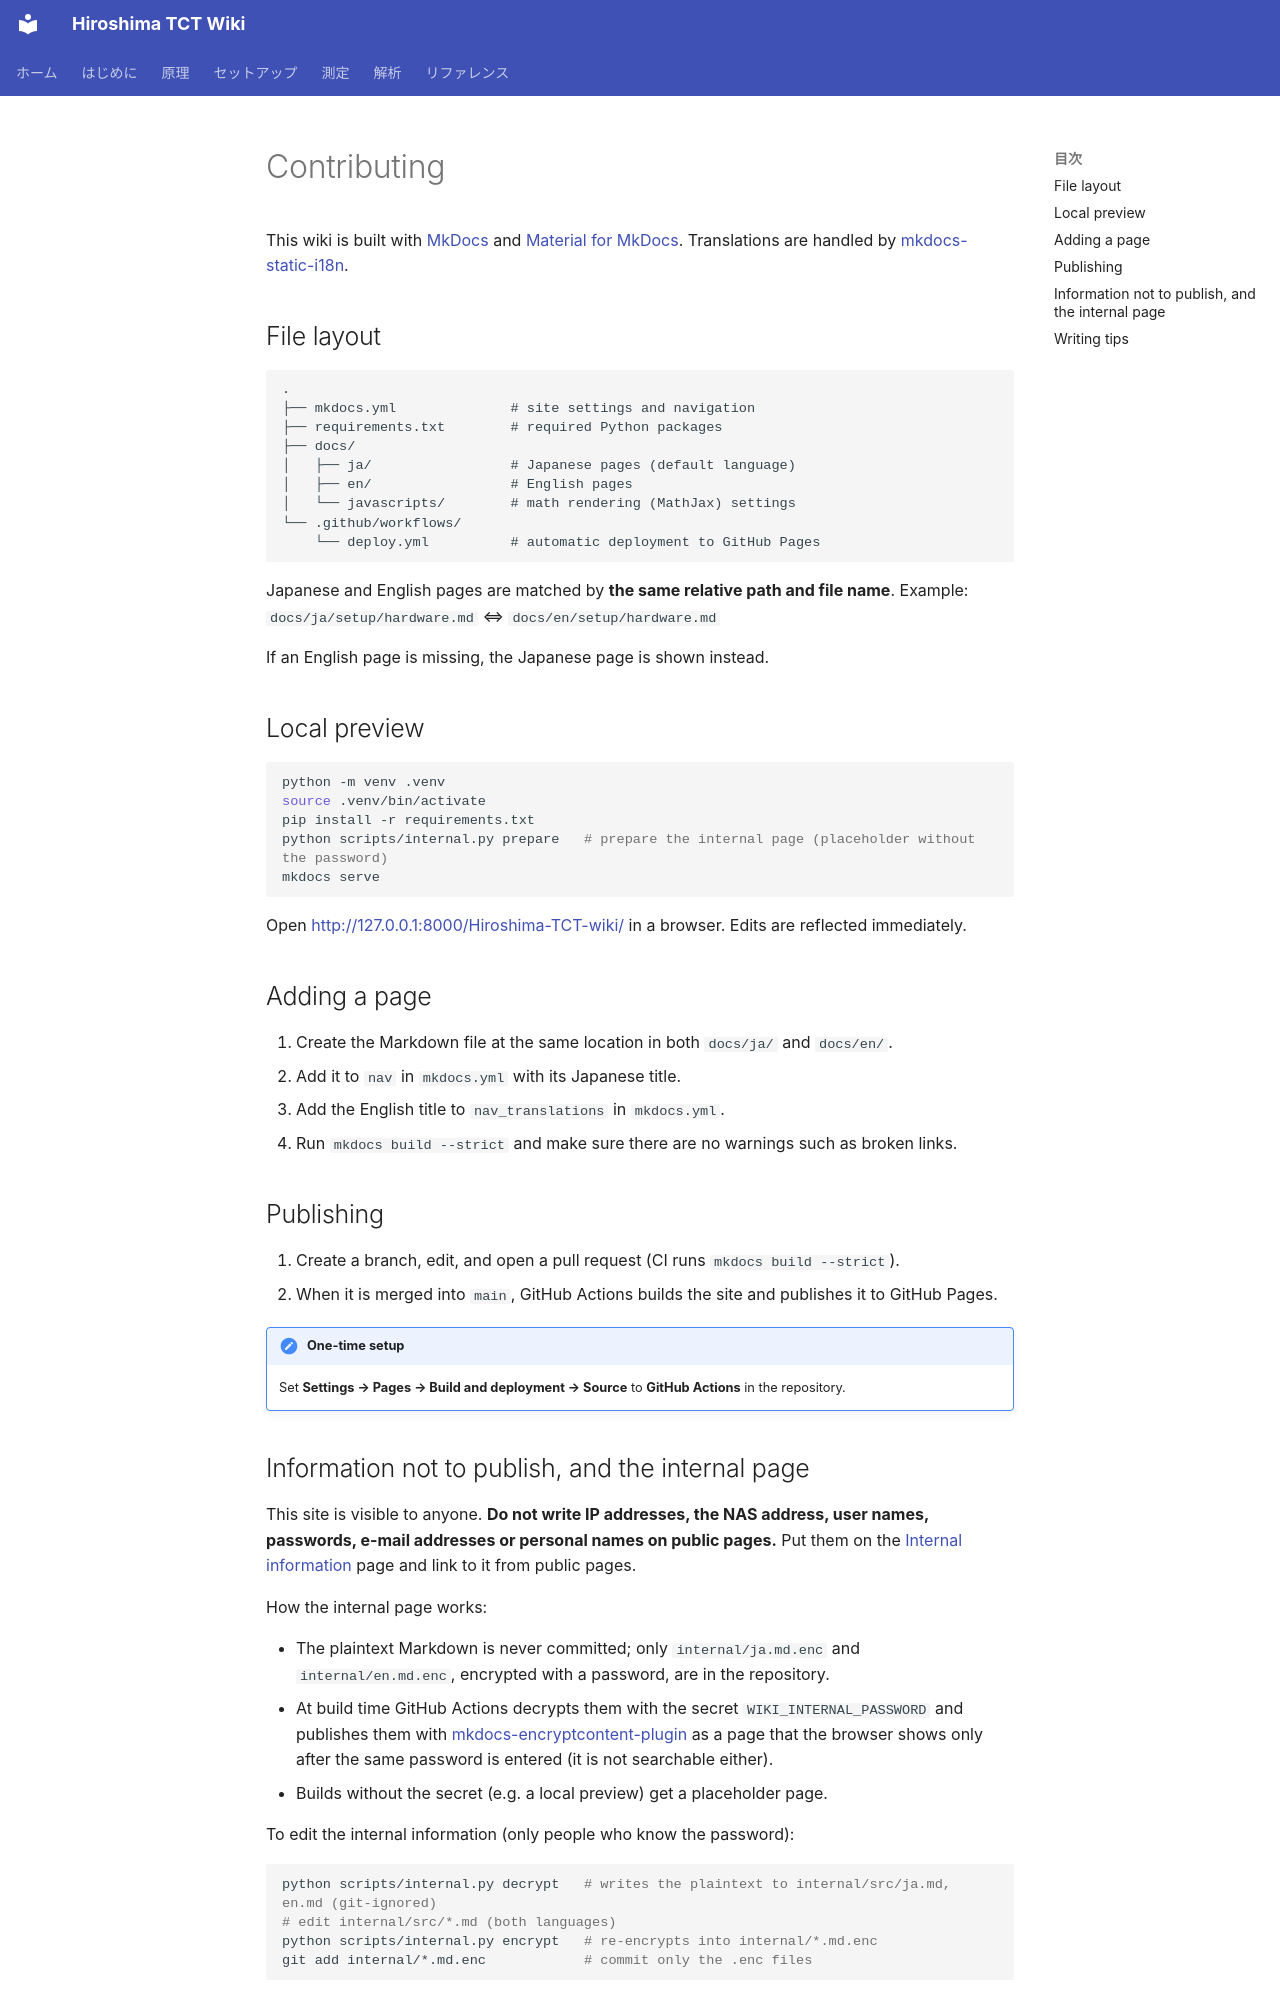

repository: Kanato-M/Hiroshima-TCT-wiki · page: en/reference/contributing/index.html · generator: mkdocs

# Contributing

This wiki is built with [MkDocs](https://www.mkdocs.org/) and [Material for MkDocs](https://squidfunk.github.io/mkdocs-material/).
Translations are handled by [mkdocs-static-i18n](https://github.com/ultrabug/mkdocs-static-i18n).

## File layout

```text
.
├── mkdocs.yml              # site settings and navigation
├── requirements.txt        # required Python packages
├── docs/
│   ├── ja/                 # Japanese pages (default language)
│   ├── en/                 # English pages
│   └── javascripts/        # math rendering (MathJax) settings
└── .github/workflows/
    └── deploy.yml          # automatic deployment to GitHub Pages
```

Japanese and English pages are matched by **the same relative path and file name**.
Example: `docs/ja/setup/hardware.md` ⇔ `docs/en/setup/hardware.md`

If an English page is missing, the Japanese page is shown instead.

## Local preview

```bash
python -m venv .venv
source .venv/bin/activate
pip install -r requirements.txt
python scripts/internal.py prepare   # prepare the internal page (placeholder without the password)
mkdocs serve
```

Open <http://127.0.0.1:8000/Hiroshima-TCT-wiki/> in a browser. Edits are reflected immediately.

## Adding a page

1. Create the Markdown file at the same location in both `docs/ja/` and `docs/en/`.
2. Add it to `nav` in `mkdocs.yml` with its Japanese title.
3. Add the English title to `nav_translations` in `mkdocs.yml`.
4. Run `mkdocs build --strict` and make sure there are no warnings such as broken links.

## Publishing

1. Create a branch, edit, and open a pull request (CI runs `mkdocs build --strict`).
2. When it is merged into `main`, GitHub Actions builds the site and publishes it to GitHub Pages.

!!! note "One-time setup"
    Set **Settings → Pages → Build and deployment → Source** to **GitHub Actions** in the repository.
